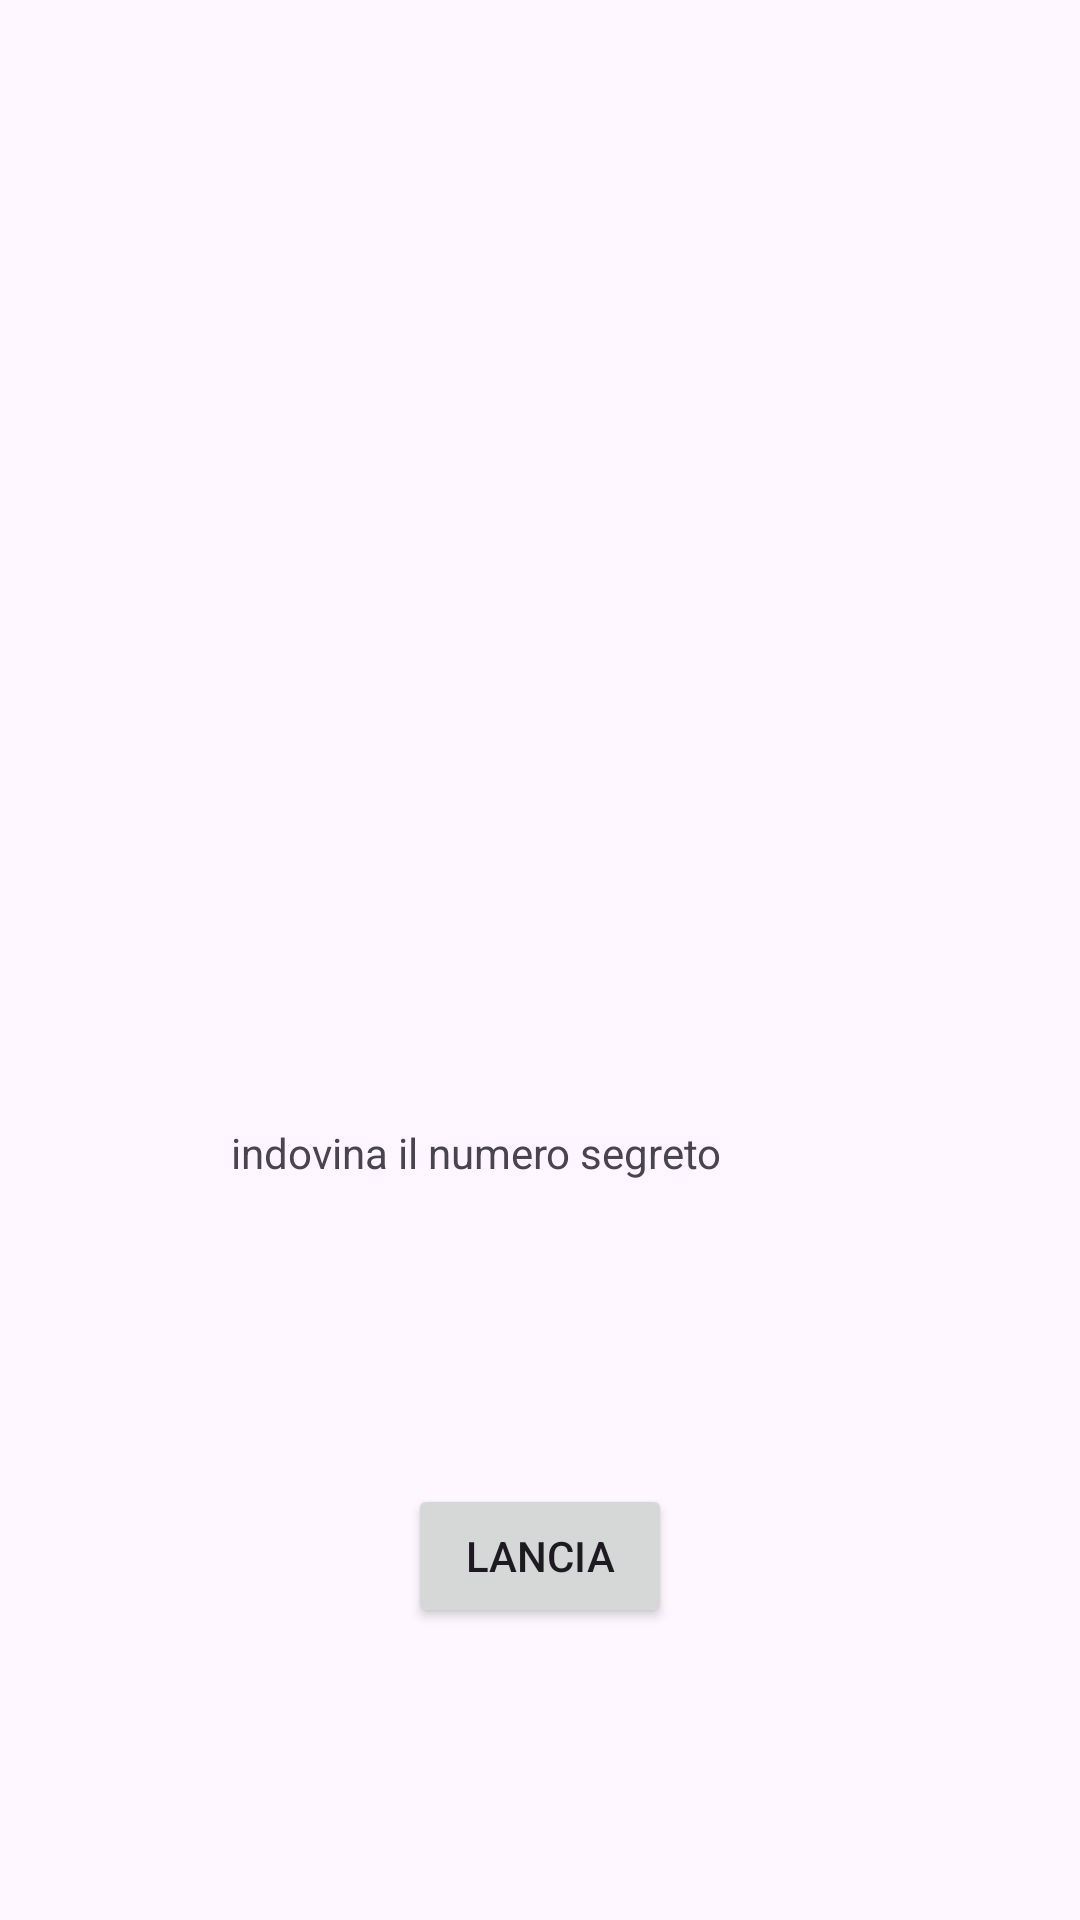

Layout XML and referenced resources for this Android screen:
<!-- AndroidManifest.xml: application theme Theme.Gradassi_Roll_The_Dice -->
<!-- res/layout/activity_main.xml -->
<?xml version="1.0" encoding="utf-8"?>
<androidx.constraintlayout.widget.ConstraintLayout xmlns:android="http://schemas.android.com/apk/res/android"
    xmlns:app="http://schemas.android.com/apk/res-auto"
    xmlns:tools="http://schemas.android.com/tools"
    android:id="@+id/main"
    android:layout_width="match_parent"
    android:layout_height="match_parent"
    tools:context=".MainActivity">

    <TextView
        android:id="@+id/activity_main_tv_title"
        android:layout_width="205dp"
        android:layout_height="23dp"
        android:text="indovina il numero segreto"
        app:layout_constraintBottom_toTopOf="@+id/button_roll"
        app:layout_constraintEnd_toEndOf="parent"
        app:layout_constraintHorizontal_bias="0.497"
        app:layout_constraintStart_toStartOf="parent"
        app:layout_constraintTop_toBottomOf="@+id/activity_main_im_dice" />

    <ImageView
        android:id="@+id/activity_main_im_dice"
        android:layout_width="200dp"
        android:layout_height="180dp"
        app:layout_constraintBottom_toTopOf="@+id/activity_main_tv_title"
        app:layout_constraintEnd_toEndOf="parent"
        app:layout_constraintStart_toStartOf="parent"
        app:layout_constraintTop_toTopOf="parent"
        app:srcCompat="@drawable/dices" />

    <Button
        android:id="@+id/button_roll"
        android:layout_width="wrap_content"
        android:layout_height="wrap_content"
        android:text="lancia"
        app:layout_constraintBottom_toBottomOf="parent"
        app:layout_constraintEnd_toEndOf="parent"
        app:layout_constraintStart_toStartOf="parent"
        app:layout_constraintTop_toBottomOf="@+id/activity_main_tv_title" />

</androidx.constraintlayout.widget.ConstraintLayout>
<!-- resources referenced by this layout -->
<resources>
  <style name="Theme.Gradassi_Roll_The_Dice" parent="Base.Theme.Gradassi_Roll_The_Dice" />
  <style name="Base.Theme.Gradassi_Roll_The_Dice" parent="Theme.Material3.DayNight.NoActionBar">
          
          
      </style>
</resources>
